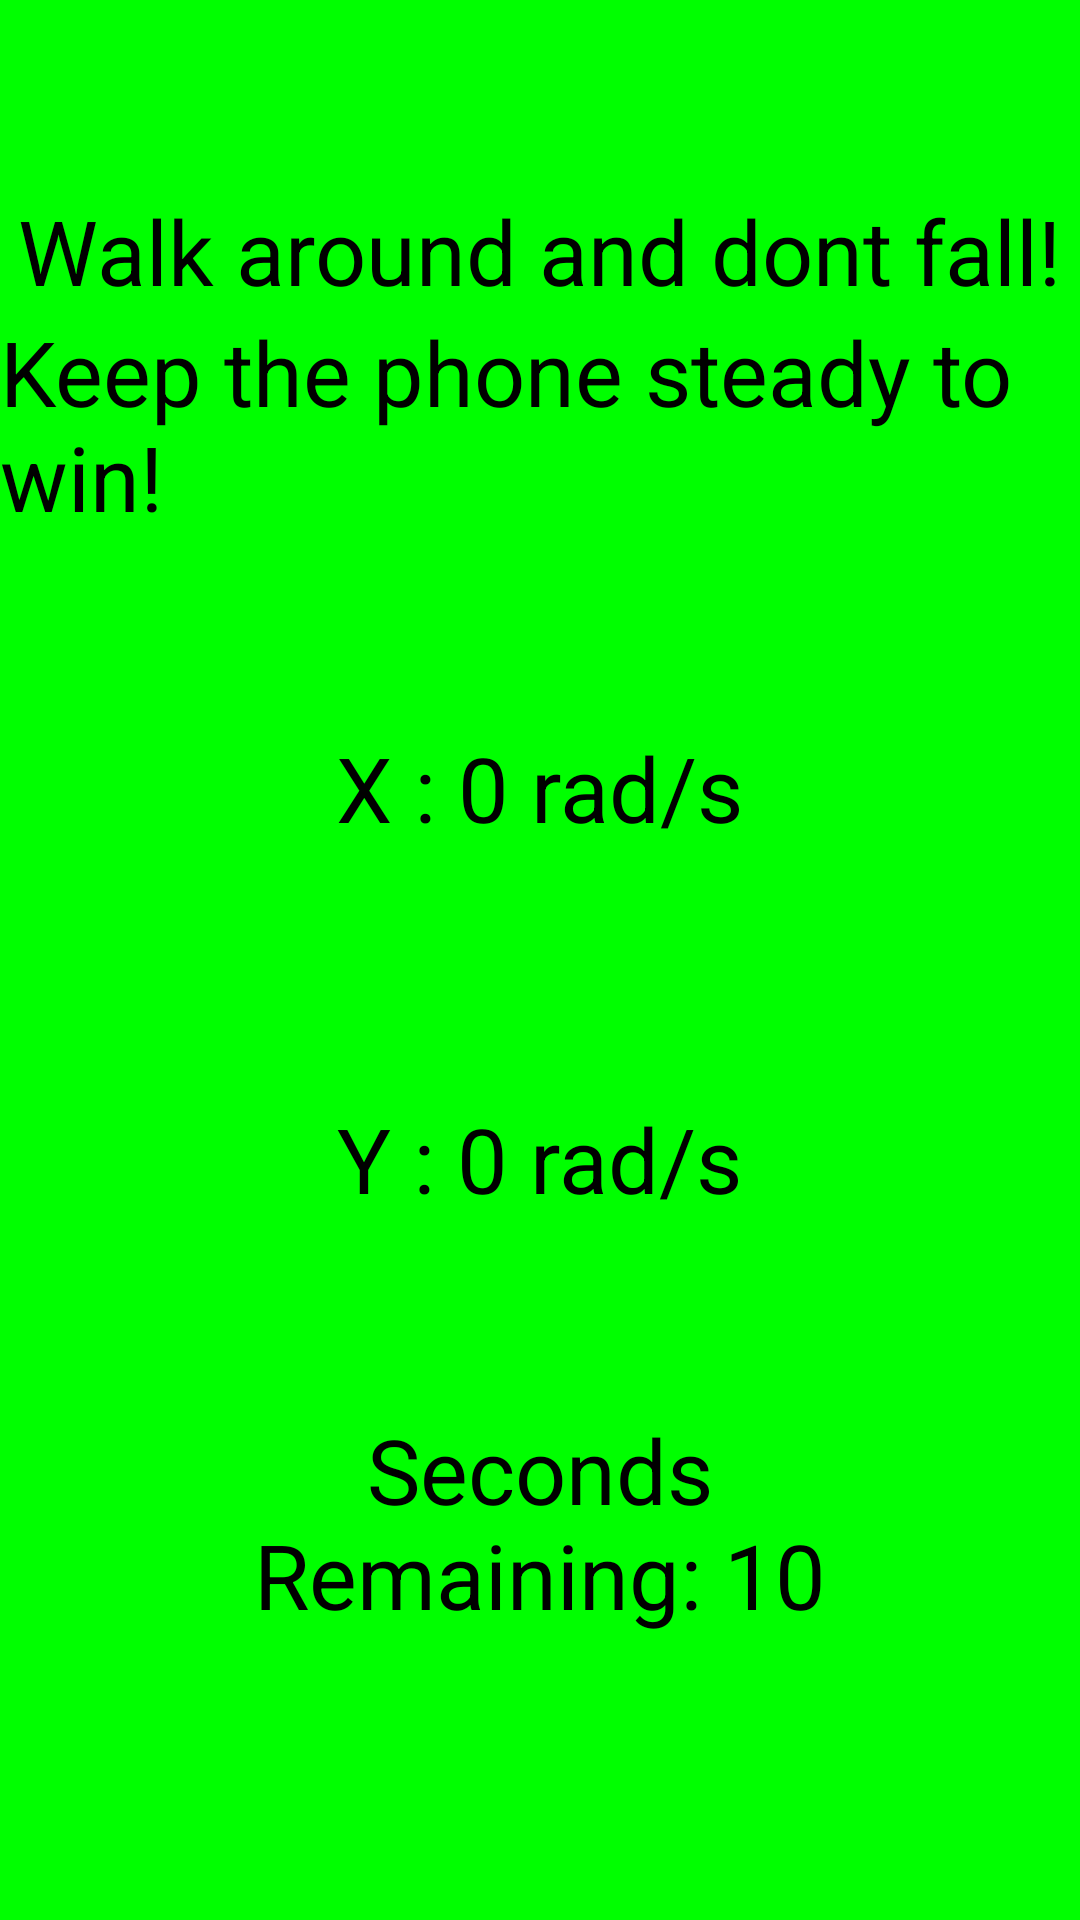

This screen was rendered from an Android layout file. Write that file and the resources it references.
<!-- AndroidManifest.xml: application theme Theme.DrinkingGame -->
<!-- res/layout/activity_camera_mini_game.xml -->
<?xml version="1.0" encoding="utf-8"?>
<androidx.constraintlayout.widget.ConstraintLayout xmlns:android="http://schemas.android.com/apk/res/android"
    xmlns:tools="http://schemas.android.com/tools"
    android:layout_width="match_parent"
    android:layout_height="match_parent"
    tools:context=".CameraMiniGame">

    <ImageView
        android:id="@+id/back"
        android:layout_width="match_parent"
        android:layout_height="match_parent"
        android:background="#00FF00"/>

    <LinearLayout
        android:layout_width="match_parent"
        android:layout_height="match_parent"
        android:orientation="vertical"
        android:gravity="center">
        <Space
            android:layout_width="wrap_content"
            android:layout_height="wrap_content"
            android:layout_weight="1"/>
        <TextView
            android:id="@+id/rules"
            android:layout_width="wrap_content"
            android:layout_height="wrap_content"
            android:text="Walk around and dont fall!"
            android:textColor="@color/black"
            android:textSize="30sp" />
        <TextView
            android:id="@+id/rules2"
            android:layout_width="wrap_content"
            android:layout_height="wrap_content"
            android:text="Keep the phone steady to win!"
            android:textColor="@color/black"
            android:textSize="30sp" />
        <Space
            android:layout_width="wrap_content"
            android:layout_height="wrap_content"
            android:layout_weight="1"/>
        <TextView
            android:id="@+id/textX"
            android:layout_width="wrap_content"
            android:layout_height="wrap_content"
            android:text="X : 0 rad/s"
            android:textColor="@color/black"
            android:textSize="30sp" />
        <Space
            android:layout_width="wrap_content"
            android:layout_height="wrap_content"
            android:layout_weight="1"/>
        <TextView
            android:id="@+id/textY"
            android:layout_width="wrap_content"
            android:layout_height="wrap_content"
            android:layout_marginTop="20sp"
            android:text="Y : 0 rad/s"
            android:textColor="@color/black"
            android:textSize="30sp" />
        <Space
            android:layout_width="wrap_content"
            android:layout_height="wrap_content"
            android:layout_weight="1"/>
        <TextView
            android:id="@+id/timer"
            android:layout_width="234dp"
            android:layout_height="107dp"
            android:inputType="textMultiLine"
            android:textAlignment="center"
            android:text="Seconds Remaining: 10"
            android:textColor="@color/black"
            android:textSize="30sp" />
        <Space
            android:layout_width="wrap_content"
            android:layout_height="wrap_content"
            android:layout_weight="1"/>
    </LinearLayout>

</androidx.constraintlayout.widget.ConstraintLayout>
<!-- resources referenced by this layout -->
<resources>
  <color name="black">#000000</color>
  <style name="Theme.DrinkingGame" parent="Theme.MaterialComponents.DayNight.DarkActionBar">
          
          <item name="colorPrimary">@color/RoyalBlue</item>
          <item name="colorPrimaryVariant">@color/black</item>
          <item name="colorOnPrimary">@color/GhostWhite</item>
          
          <item name="colorSecondary">@color/LightGrey</item>
          <item name="colorSecondaryVariant">@color/YellowGreen</item>
          <item name="colorOnSecondary">@color/Maroon</item>
          
          <item name="android:statusBarColor">?attr/colorPrimaryVariant</item>
          
      </style>
  <color name="RoyalBlue">#4169E1</color>
  <color name="GhostWhite">#F8F8FF</color>
  <color name="LightGrey">#D3D3D3</color>
  <color name="YellowGreen">#9ACD32</color>
  <color name="Maroon">#800000</color>
</resources>
